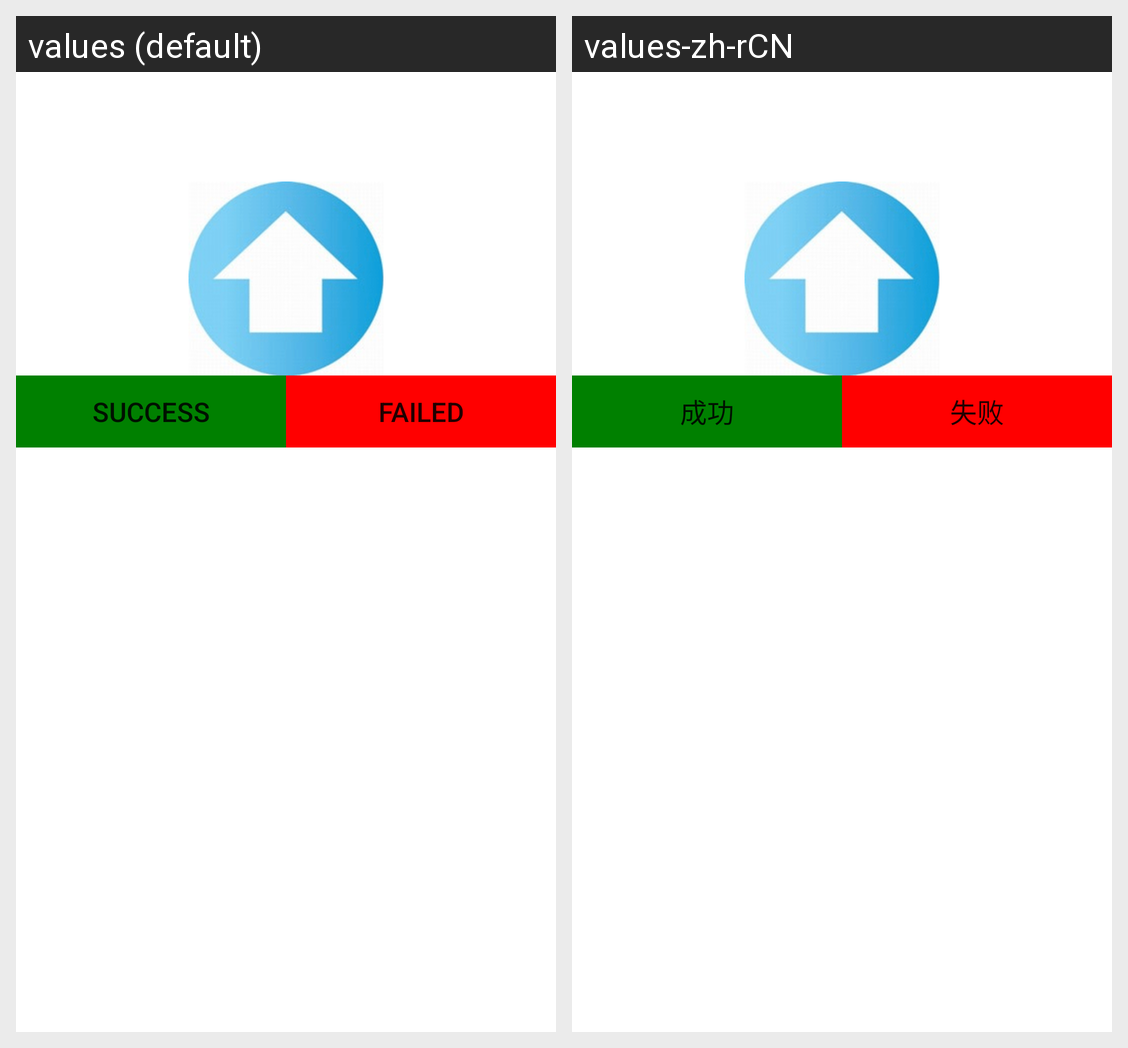

Translations of the strings shown on this Android screen, per locale in the grid:
Android screen res/layout/gy_sensor.xml rendered under 2 locales, left to right: values (default), values-zh-rCN. Device: Nexus 5 (rendered at 1080×1920; each locale shown at half size, 540×960, under a caption strip naming it); theme Theme.MaterialComponents.DayNight.NoActionBar.
Strings drawn on this screen, with the default value and each locale's value (text and hints the layout hard-codes, and strings that could not be matched under every locale, appear in the picture but are not listed):

Button_Status_Success
  values: Success
  values-zh-rCN: 成功

Button_Status_Fail
  values: Failed
  values-zh-rCN: 失败
